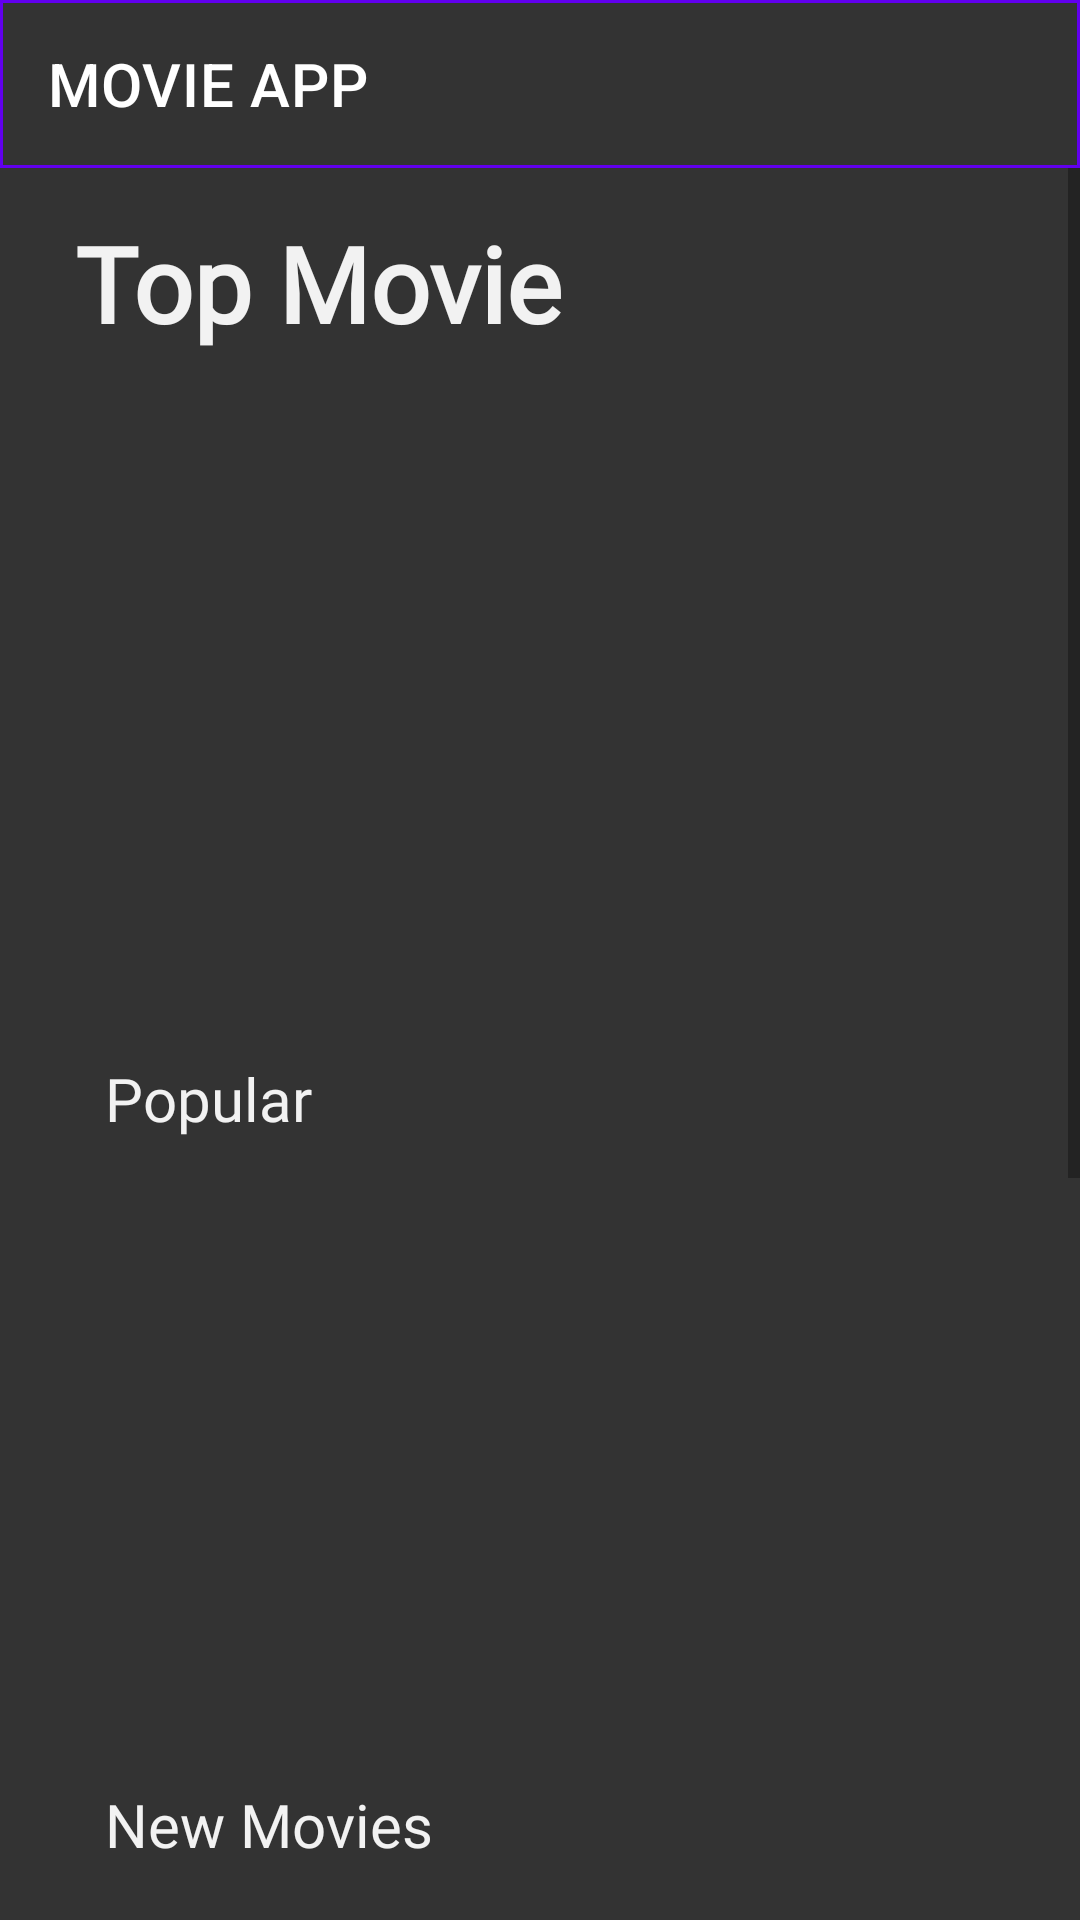

The Android layout XML behind this screen, and the referenced resources:
<!-- AndroidManifest.xml: application theme Theme.MovieApp -->
<!-- res/layout/fragment_home.xml -->
<?xml version="1.0" encoding="utf-8"?>
<FrameLayout xmlns:android="http://schemas.android.com/apk/res/android"
    xmlns:app="http://schemas.android.com/apk/res-auto"
    xmlns:tools="http://schemas.android.com/tools"
    android:layout_width="match_parent"
    android:layout_height="match_parent"
    android:id="@+id/framelayout_home"
    android:background="@drawable/anhnentdoc"
    tools:context=".presenter.home.HomeFragment">

    <LinearLayout
        android:layout_width="match_parent"
        android:layout_height="match_parent"
        android:orientation="vertical">

        <com.google.android.material.appbar.AppBarLayout
            android:layout_width="match_parent"
            android:layout_height="?actionBarSize"
            android:background="@drawable/vien">

            <androidx.appcompat.widget.Toolbar
                android:layout_width="match_parent"
                android:layout_height="match_parent"
                app:title="MOVIE APP"
                app:titleTextColor="@color/white" />
        </com.google.android.material.appbar.AppBarLayout>

        <ScrollView
            android:layout_width="match_parent"
            android:layout_height="wrap_content">

            <androidx.constraintlayout.widget.ConstraintLayout
                android:background="#CC000000"
                android:layout_width="match_parent"
                android:layout_height="match_parent"
                android:padding="5dp">
                
                <TextView
                    android:id="@+id/app_name"
                    android:layout_width="wrap_content"
                    android:layout_height="wrap_content"
                    android:layout_marginLeft="20dp"
                    android:layout_marginTop="10dp"
                    android:fontFamily="@font/aclonica"
                    android:text="Top Movie"
                    android:textColor="#F2F2F2"
                    android:textSize="35dp"
                    android:textStyle="bold"
                    app:layout_constraintLeft_toLeftOf="parent"
                    app:layout_constraintTop_toTopOf="parent" />

                <ViewFlipper
                    android:id="@+id/flipper_view"
                    android:layout_width="250dp"
                    android:layout_height="200dp"
                    android:layout_marginTop="20dp"
                    android:layout_marginEnd="80dp"
                    android:inAnimation="@android:anim/slide_in_left"
                    android:outAnimation="@android:anim/slide_out_right"
                    android:src="@drawable/intro_image"
                    app:layout_constraintEnd_toEndOf="parent"
                    app:layout_constraintLeft_toLeftOf="parent"
                    app:layout_constraintTop_toBottomOf="@id/app_name"></ViewFlipper>

                <TextView
                    android:id="@+id/tv_popular"
                    android:layout_width="wrap_content"
                    android:layout_height="wrap_content"
                    android:layout_marginLeft="30dp"
                    android:layout_marginTop="15dp"
                    android:fontFamily="@font/aclonica"
                    android:text="Popular"
                    android:textColor="#F2F2F2"
                    android:textSize="20dp"
                    app:layout_constraintLeft_toLeftOf="parent"
                    app:layout_constraintTop_toBottomOf="@id/flipper_view" />

                <androidx.recyclerview.widget.RecyclerView
                    android:id="@+id/rcv_popular"
                    android:layout_width="wrap_content"
                    android:layout_height="200dp"
                    app:layout_constraintLeft_toLeftOf="parent"
                    app:layout_constraintTop_toBottomOf="@id/tv_popular" />

                <TextView
                    android:id="@+id/tv_new"
                    android:layout_width="wrap_content"
                    android:layout_height="wrap_content"
                    android:layout_marginLeft="30dp"
                    android:layout_marginTop="15dp"
                    android:fontFamily="@font/aclonica"
                    android:text="New Movies"
                    android:textColor="#F2F2F2"
                    android:textSize="20dp"
                    app:layout_constraintLeft_toLeftOf="parent"
                    app:layout_constraintTop_toBottomOf="@id/rcv_popular" />

                <androidx.recyclerview.widget.RecyclerView
                    android:id="@+id/rcv_new"
                    android:layout_width="wrap_content"
                    android:layout_height="200dp"
                    app:layout_constraintLeft_toLeftOf="parent"
                    app:layout_constraintTop_toBottomOf="@id/tv_new" />

                <TextView
                    android:id="@+id/tv_watched"
                    android:layout_width="wrap_content"
                    android:layout_height="wrap_content"
                    android:layout_marginLeft="30dp"
                    android:layout_marginTop="15dp"
                    android:fontFamily="@font/aclonica"
                    android:text="Watched"
                    android:textColor="#F2F2F2"
                    android:textSize="20dp"
                    app:layout_constraintLeft_toLeftOf="parent"
                    app:layout_constraintTop_toBottomOf="@id/rcv_new" />

                <androidx.recyclerview.widget.RecyclerView
                    android:id="@+id/rcv_watched"
                    android:layout_width="wrap_content"
                    android:layout_height="200dp"
                    app:layout_constraintLeft_toLeftOf="parent"
                    app:layout_constraintTop_toBottomOf="@id/tv_watched" />
            </androidx.constraintlayout.widget.ConstraintLayout>
        </ScrollView>
    </LinearLayout>
</FrameLayout>
<!-- resources referenced by this layout -->
<resources>
  <!-- drawable vien (drawable) -->
  <?xml version="1.0" encoding="utf-8"?>
  <shape xmlns:android="http://schemas.android.com/apk/res/android">
      <solid android:color="#CC000000"/>
      <stroke android:width="1dp"
          android:color="@color/purple_500"/>
  </shape>
  <style name="Theme.MovieApp" parent="Theme.MaterialComponents.DayNight.NoActionBar">
          
          <item name="colorPrimary">@color/cardview_dark_background</item>
          <item name="colorPrimaryVariant">@color/cardview_dark_background</item>
          <item name="colorOnPrimary">@color/white</item>
          
          <item name="colorSecondary">@color/teal_200</item>
          <item name="colorSecondaryVariant">@color/teal_700</item>
          <item name="colorOnSecondary">@color/black</item>
          
          <item name="android:statusBarColor" tools:targetApi="l">?attr/colorPrimaryVariant</item>
          
      </style>
  <!-- not gathered from this repository: default colours our renderer supplied (Android Studio template values) -->
  <color name="purple_500">#FF6200EE</color>
  <color name="teal_200">#FF03DAC5</color>
  <color name="teal_700">#FF018786</color>
  <color name="black">#FF000000</color>
  <color name="white">#FFFFFFFF</color>
</resources>
